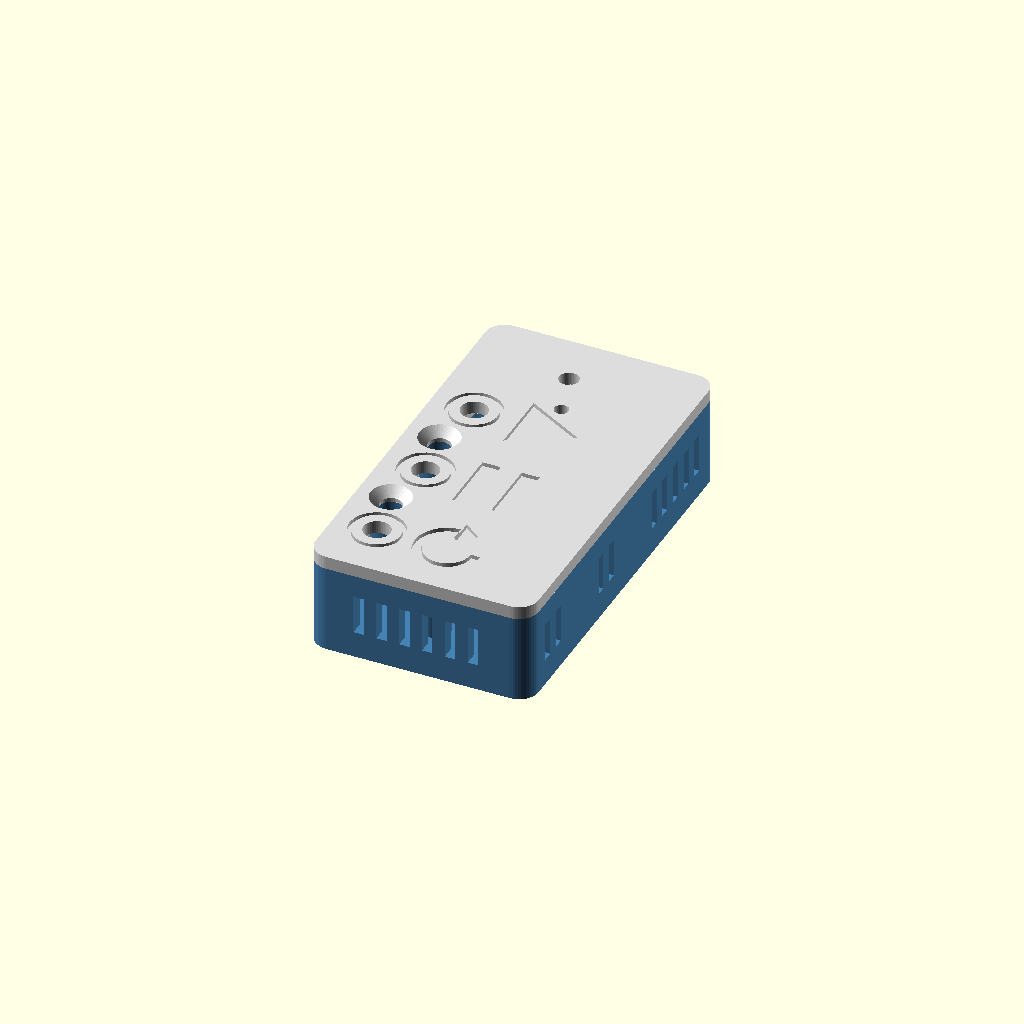
Cell 1: the model at its default parameters.
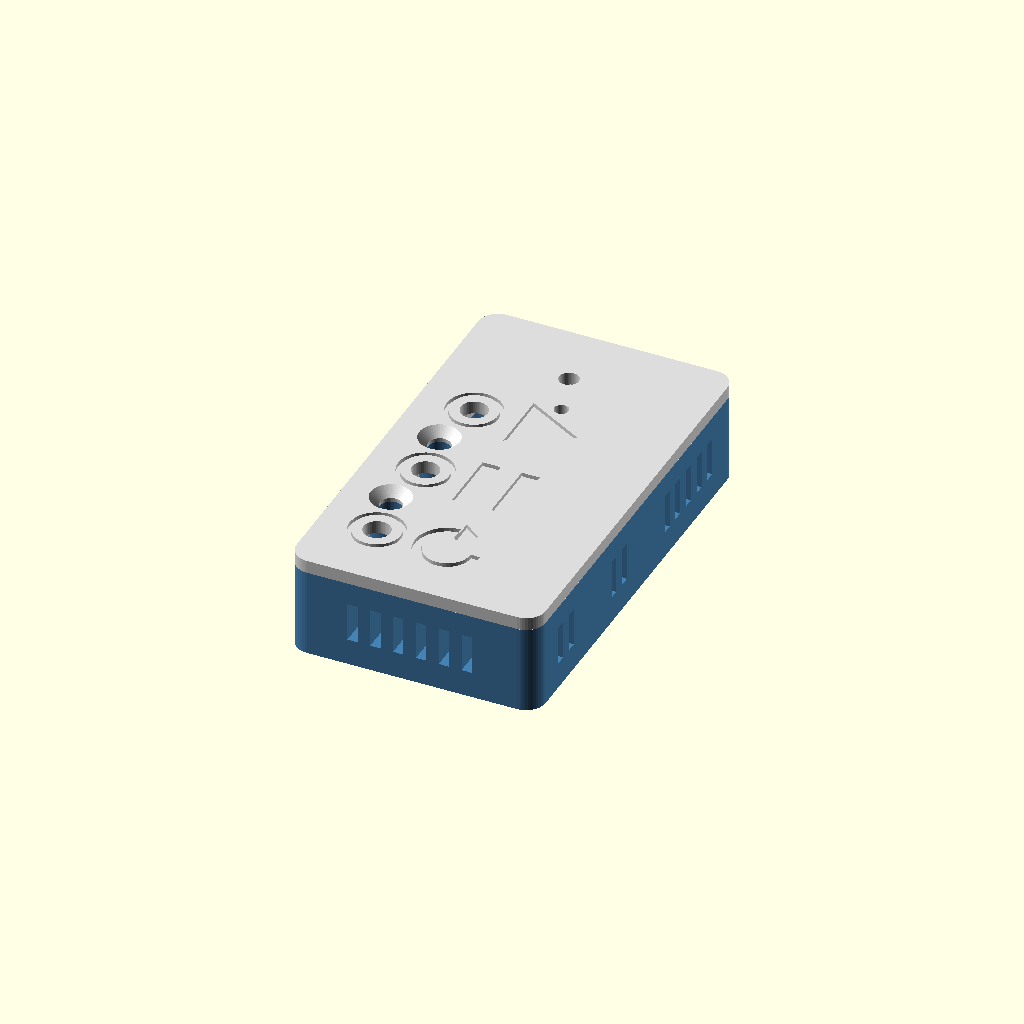
Cell 2: the same model with parete = 4.
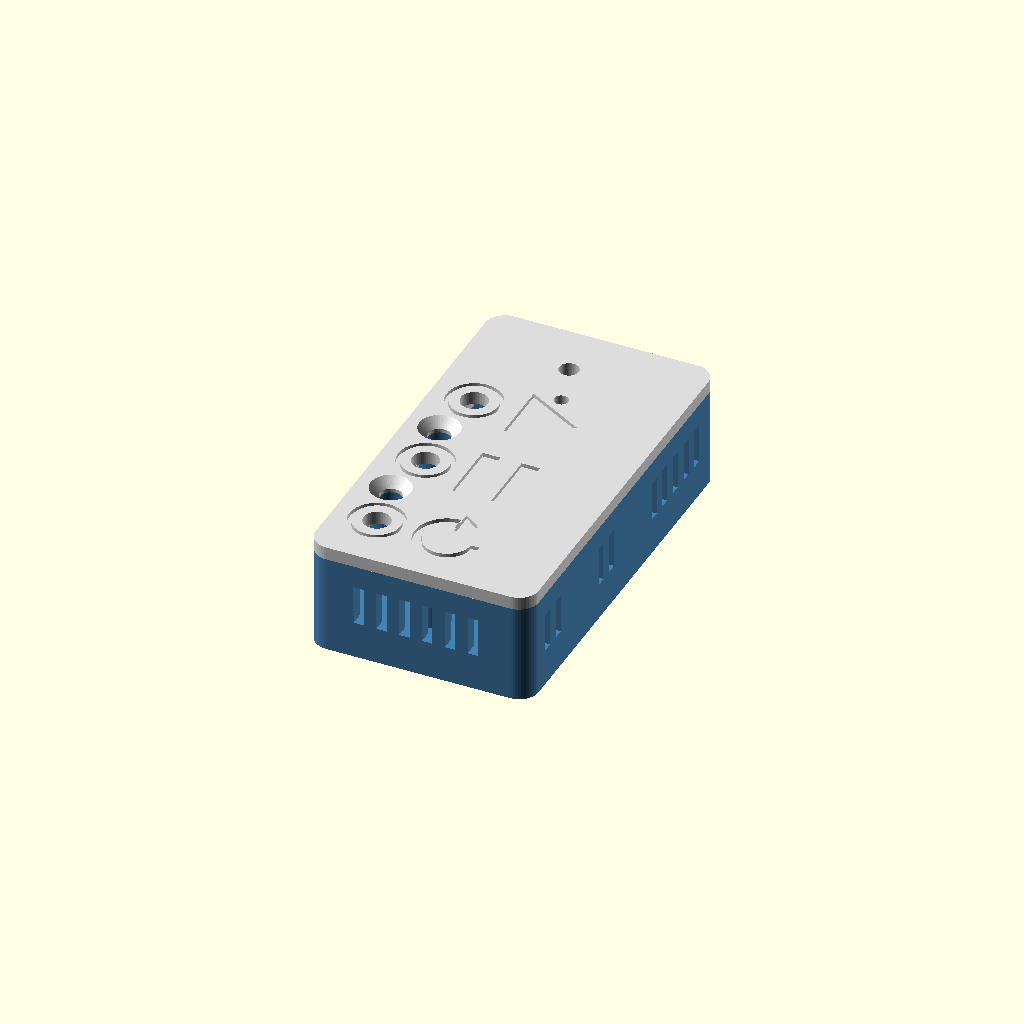
Cell 3: fondo_sp = 3.2 (everything else at default).
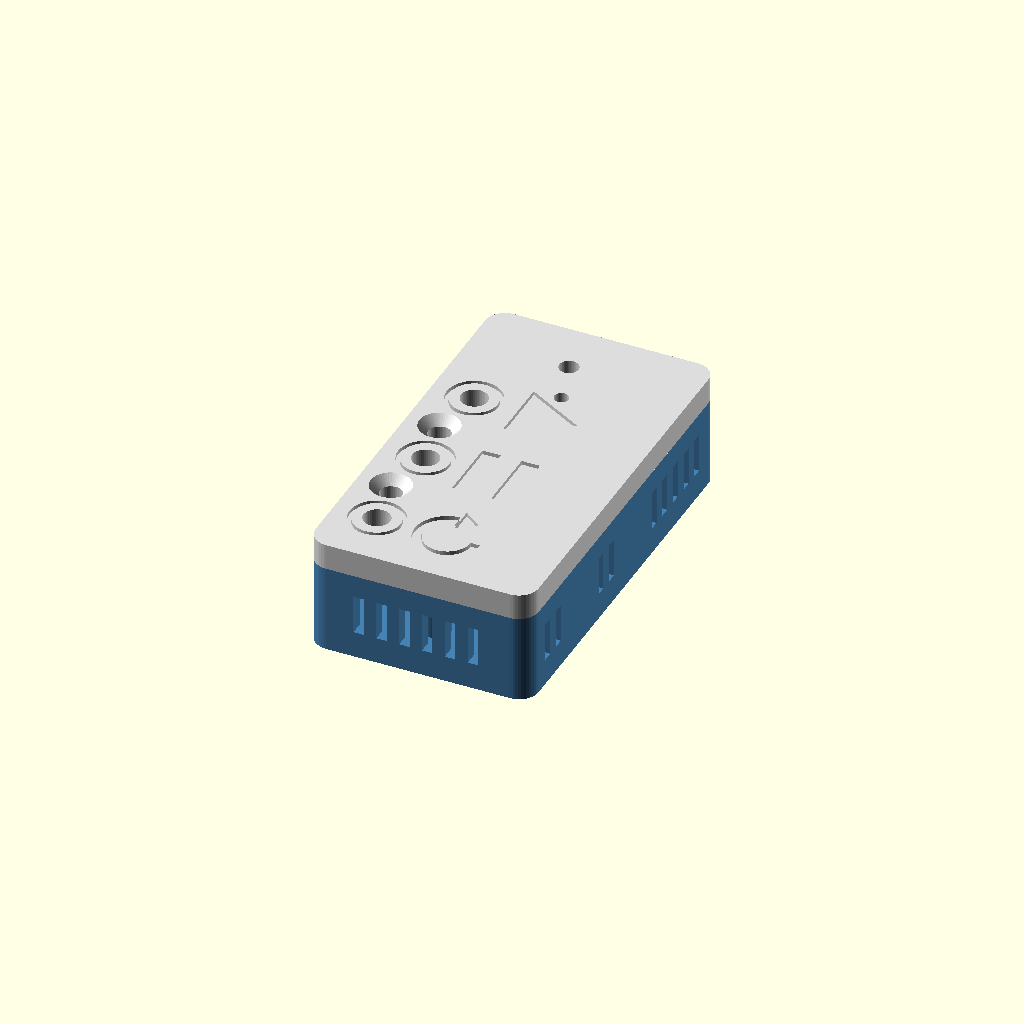
Cell 4: coperchio_sp = 4 (everything else at default).
All cells are drawn from one camera (rotation 55°, 0°, 25°, orthographic, colour scheme Cornfield), so only the parameter changes between them.
The OpenSCAD source (case/case-chiavetta.scad):
// Case per la chiavetta del Compilatore misure: Pico 2 W + tre pulsantini tattili 6 x 6 mm.
// Progetto: docs/2026-11-15-case-chiavetta.md - Istruzioni: case/LEGGIMI.md
// Licenza: PolyForm Noncommercial 1.0.0 (vedi LICENSE nella radice del repository).
//
// Uso: aprire in OpenSCAD, scegliere "parte" qui sotto, F6, poi File > Export > STL.
// Da riga di comando: openscad -o case-fondo.stl -D 'parte="fondo"' case-chiavetta.scad
//
// Coordinate: visto dall'alto con la presa USB in alto. Origine nell'angolo in basso a sinistra
// della cavita' interna, z = 0 sotto il fondo. Misure in millimetri.

parte = "insieme";   // "fondo", "coperchio" (gia' capovolto per la stampa), "insieme", "esploso"

// ===================== Misure da adattare =====================

tolleranza   = 0.2;    // gioco tra pezzi che si incastrano
parete       = 2;      // spessore delle pareti
fondo_sp     = 1.6;    // spessore del fondo
coperchio_sp = 2;      // spessore del coperchio
raggio       = 3;      // raggio degli angoli esterni
interno_h    = 12;     // altezza interna (dal fondo al coperchio)

// Pulsantini tattili
tasto_lato   = 6;      // lato del corpo
tasto_corpo  = 3.5;    // altezza del solo corpo (senza pulsante)
tasto_d      = 3.5;    // diametro del pulsante
tasto_x      = 4.6;    // centro della colonna dei tasti, vicino alla parete sinistra
tasti_y      = [39, 23, 7];                    // dall'alto: Scrivi, Ferma, Ricomincia (tra uno e l'altro le viti)
tasto_zampa  = 3.5;    // lunghezza delle zampine (per il controllo, anche piegate)
guida_l      = 3;      // linguette che tengono il corpo: lunghe solo al centro del lato, gli angoli restano liberi
guida_h      = 2.2;    // e alte meno del corpo: sotto, dove escono le zampine, resta spazio per piegarle
tasti_simbolo = ["play", "pausa", "ripeti"];   // incisi accanto ai tasti
simbolo_lato = 10;     // grandezza dei simboli
incisione    = 0.6;    // profondita' di simboli e anelli

// Viti del Pico (autofilettanti M2)
colonnina_h  = 4;
colonnina_d  = 5;
foro_vite    = 1.6;

// Chiusura del coperchio: a destra ganci fissi, a sinistra due viti M3 in inserti filettati di ottone
// (si aggancia prima il lato destro, poi si abbassa il sinistro e si avvita)
labbro_h     = 4;      // bordo interno del coperchio
labbro_sp    = 1.2;
gancio_w     = 7;      // larghezza dei ganci
gancio_sp    = 0.7;    // quanto sporgono i ganci
viti_y       = [15, 31];       // tra un tasto e l'altro; i ganci a destra stanno alla stessa altezza
vite_x       = 3;              // centro delle viti (la colonnina si fonde con la parete)
inserto_foro = 4.0;    // foro per l'inserto: quello consigliato dal venditore (di solito 4,0 per gli M3)
inserto_l    = 4;      // lunghezza dell'inserto
colonna_d    = 7.2;    // colonnina che tiene l'inserto: almeno 1,6 mm di plastica intorno
vite_foro    = 3.4;    // passaggio della vite M3 nel coperchio
vite_testa   = 6.2;    // testa svasata M3 (DIN 7991 / ISO 10642: 6 mm)

// ===================== Pico 2 W (datasheet, figura 3) =====================
// [px, py]: px dal lato dei pin 1-20, py dal lato della presa USB.

pico_l = 51; pico_w = 21; pico_sp = 1;
pico_fori     = [[4.8, 2], [16.2, 2], [4.8, 49], [16.2, 49]];
pico_led      = [4.75, 4.6];
pico_bootsel  = [6.93, 11.76];
usb_px        = 10.45;  // centro della presa
usb_sporgenza = 1.3;    // la presa sporge oltre il bordo della scheda
usb_alta      = 2.9;
gap_usb       = usb_sporgenza + 0.5;
gap_antenna   = 5;      // aria davanti all'antenna
pico_x0       = 8.6;    // bordo sinistro del Pico (subito dopo la colonna dei tasti)
gap_destra    = 0.6;    // aria tra il Pico e la parete destra

// ===================== Misure derivate =====================

interno_w = pico_x0 + pico_w + gap_destra;
interno_l = gap_usb + pico_l + gap_antenna;
alto_fondo = fondo_sp + interno_h;           // dove finisce il fondo e appoggia il coperchio
pico_z = fondo_sp + colonnina_h;             // sotto della scheda
usb_z = pico_z + pico_sp + usb_alta / 2;     // centro della presa
function P(p) = [pico_x0 + p[0], interno_l - gap_usb - p[1]];

// Calamite: due al centro, lontano dall'antenna
calamita_d   = 10;
calamita_h   = 3;
calamite     = [[interno_w / 2, 46], [interno_w / 2, 22]];
gancio_z     = alto_fondo - labbro_h + 0.3;    // sotto dei ganci fissi

$fn = 48;
e = 0.01;

// ===================== Pezzi =====================

module blocco(w, l, h, r) {
    hull() for (x = [r, w - r], y = [r, l - r]) translate([x, y, 0]) cylinder(r = r, h = h);
}

// apertura per la spina micro-USB (anche il guscio entra nella parete);
// "dentro": quanto prosegue verso l'interno (nel fondo solo la parete, per non intaccare le colonnine)
module apertura_usb(margine = 0, dentro = e) {
    translate([P([usb_px, 0])[0] - 6 - margine, interno_l - dentro, usb_z - 4 - margine])
        cube([12 + 2 * margine, parete + dentro + 1, 8 + 2 * margine]);
}

module fondo() {
    difference() {
        union() {
            difference() {
                translate([-parete, -parete, 0])
                    blocco(interno_w + 2 * parete, interno_l + 2 * parete, alto_fondo, raggio);
                translate([0, 0, fondo_sp]) cube([interno_w, interno_l, interno_h + 1]);
            }
            for (f = pico_fori) translate([each P(f), fondo_sp - e]) cylinder(d = colonnina_d, h = colonnina_h + e);
            // rialzi per le sedi delle calamite: vicino alla parete si fondono con lei (mai tangenti, se no il pezzo e' difettoso)
            for (c = calamite) translate([each c, fondo_sp - e]) cylinder(d = calamita_d + 2.6, h = calamita_h + 1 - fondo_sp + e);
            // colonnine per gli inserti delle viti del coperchio, fuse con la parete sinistra
            for (y = viti_y) translate([vite_x, y, fondo_sp - e]) cylinder(d = colonna_d, h = interno_h + e);
        }
        // fori per gli inserti, e sotto un po' di spazio per la punta della vite
        for (y = viti_y) {
            translate([vite_x, y, alto_fondo - inserto_l - 1]) cylinder(d = inserto_foro, h = inserto_l + 2);
            translate([vite_x, y, alto_fondo - inserto_l - 5]) cylinder(d = vite_foro, h = 5);
        }
        // fori delle viti
        for (f = pico_fori) translate([each P(f), fondo_sp]) cylinder(d = foro_vite, h = colonnina_h + 1);
        // sedi delle calamite, aperte sotto
        for (c = calamite) translate([each c, -e]) cylinder(d = calamita_d + 0.3, h = calamita_h + 0.2 + e);
        apertura_usb();
        // sedi dei ganci: scavate nel lato interno della parete destra, da fuori non si vedono
        for (y = viti_y)
            translate([interno_w - 1, y - gancio_w / 2 - 0.5, gancio_z - 0.3])
                cube([1 + gancio_sp + 0.2, gancio_w + 1, 2.5]);   // 0,2 mm di gioco intorno al gancio
        // prese d'aria su tutti e due i lati lunghi, tranne accanto a viti e ganci
        for (y = [4 : 3.5 : 53], lato = [0, 1])
            if (min([for (v = viti_y) abs(y - v)]) > 5)
                translate([lato == 0 ? -parete - 1 : interno_w - 1, y - 0.8, fondo_sp + 2.5]) cube([parete + 2, 1.6, 6]);
        // prese d'aria in fondo, davanti all'antenna
        for (x = [6 : 3.5 : interno_w - 5])
            translate([x - 0.8, -parete - 1, fondo_sp + 2.5]) cube([1.6, parete + 2, 6]);
    }
}

// Simboli dei tasti, centrati e larghi circa "s" mm. Tratti di almeno 0,9 mm, stampabili.
module simbolo(nome, s) {
    if (nome == "play")          // Scrivi
        polygon([[-s * 0.4, -s / 2], [-s * 0.4, s / 2], [s * 0.5, 0]]);
    else if (nome == "pausa")    // Ferma
        for (x = [-s * 0.3, s * 0.3]) translate([x - s * 0.14, -s / 2]) square([s * 0.28, s]);
    else if (nome == "ripeti") { // Ricomincia: freccia in giro, in senso orario
        r = s / 2; w = max(0.9, s * 0.14);
        difference() {
            circle(r = r);
            circle(r = r - w);
            translate([-0.01, -0.01]) square(r + 1);   // apertura in alto a destra
        }
        translate([0, r - w / 2]) polygon([[0, w * 1.5], [0, -w * 1.5], [w * 2, 0]]);   // punta verso destra
    }
}

module gancio_profilo() {
    // sezione del gancio (x verso l'esterno, z verso l'alto, a coperchio montato):
    // smusso in basso per entrare, faccia piana in alto che aggancia la finestrella
    polygon([[0, 0], [gancio_sp, 1.5], [gancio_sp, 2], [0, 2]]);
}

module coperchio() {
    zl = alto_fondo;   // il coperchio appoggia qui
    difference() {
        union() {
            translate([-parete, -parete, zl]) blocco(interno_w + 2 * parete, interno_l + 2 * parete, coperchio_sp, raggio);
            // bordo interno, interrotto accanto alle colonnine delle viti e davanti alla presa USB.
            // A destra resta sopra il bordo del Pico, piu' in alto dei suoi componenti.
            difference() {
                translate([tolleranza, tolleranza, zl - labbro_h])
                    cube([interno_w - 2 * tolleranza, interno_l - 2 * tolleranza, labbro_h + e]);
                translate([tolleranza + labbro_sp, tolleranza + labbro_sp, zl - labbro_h - 1])
                    cube([interno_w - 2 * (tolleranza + labbro_sp), interno_l - 2 * (tolleranza + labbro_sp), labbro_h + 2]);
                for (y = viti_y)
                    translate([vite_x, y, zl - labbro_h - 1]) cylinder(d = colonna_d + 2 * tolleranza, h = labbro_h + 1);
                apertura_usb(1, 3);
                // a sinistra, accanto ai pulsantini, il bordo e' alto come le linguette: non tocca le zampine piegate
                for (y = tasti_y)
                    translate([tolleranza - 1, y - tasto_lato / 2 - 1.5, zl - labbro_h - 1])
                        cube([labbro_sp + 1 + e, tasto_lato + 3, labbro_h - guida_h + 1]);
            }
            // a destra: ganci fissi sul bordo
            for (y = viti_y)
                translate([interno_w - tolleranza - e, y - gancio_w / 2, gancio_z])
                    rotate([90, 0, 0]) mirror([0, 0, 1])
                        linear_extrude(gancio_w) gancio_profilo();
            // linguette dei pulsantini: tengono il corpo sui due lati senza zampine, solo al centro
            // del lato e solo in alto, cosi' le zampine piegate di lato non le toccano
            for (y = tasti_y, s = [-1, 1])
                translate([tasto_x + s * (tasto_lato / 2 + 0.15) + (s < 0 ? -1.2 : 0), y - guida_l / 2, zl - guida_h])
                    cube([1.2, guida_l, guida_h + e]);
            // tubetti sopra LED e BOOTSEL
            translate([each P(pico_led), pico_z + pico_sp + usb_alta + 0.6]) cylinder(d = 4.4, h = zl - (pico_z + pico_sp + usb_alta + 0.6) + e);
            translate([each P(pico_bootsel), pico_z + pico_sp + 3]) cylinder(d = 4, h = zl - (pico_z + pico_sp + 3) + e);
        }
        // fori dei pulsanti, del LED e del BOOTSEL
        for (y = tasti_y) translate([tasto_x, y, zl - 1]) cylinder(d = tasto_d + 0.6, h = coperchio_sp + 2);
        translate([each P(pico_led), 0]) cylinder(d = 3, h = 50);
        translate([each P(pico_bootsel), 0]) cylinder(d = 2.2, h = 50);
        // fori svasati per le viti
        for (y = viti_y) {
            translate([vite_x, y, zl - 1]) cylinder(d = vite_foro, h = coperchio_sp + 2);
            translate([vite_x, y, zl + coperchio_sp - (vite_testa - vite_foro) / 2])
                cylinder(d1 = vite_foro, d2 = vite_testa, h = (vite_testa - vite_foro) / 2 + e);
        }
        // anelli e simboli incisi
        zt = zl + coperchio_sp - incisione;
        for (i = [0 : len(tasti_y) - 1]) {
            translate([tasto_x, tasti_y[i], zt]) difference() { cylinder(d = 8.4, h = 1); translate([0, 0, -1]) cylinder(d = 7.2, h = 3); }
            translate([tasto_x + 5.8 + simbolo_lato / 2, tasti_y[i], zt]) linear_extrude(1) simbolo(tasti_simbolo[i], simbolo_lato);
        }
    }
}

// ===================== Controllo =====================
// Ingombri del Pico, della presa USB, della spina e dei pulsantini: "controllo" mostra cosa tocca il case
// (deve risultare vuoto), "ingombri" li mostra insieme al case.

module ingombri() {
    // scheda e presa USB
    translate([pico_x0, interno_l - gap_usb - pico_l, pico_z]) cube([pico_w, pico_l, pico_sp]);
    translate([P([usb_px, 0])[0] - 4, interno_l - gap_usb - 4.5, pico_z + pico_sp]) cube([8, 4.5 + usb_sporgenza, usb_alta]);
    // guscio della spina (11 x 7,5 mm), infilato fino alla presa
    translate([P([usb_px, 0])[0] - 5.5, interno_l - gap_usb + usb_sporgenza + 0.1, usb_z - 3.75]) cube([11, 15, 7.5]);
    // pulsantini: corpo, pulsante e zampine (verso i lati senza guide)
    for (y = tasti_y) {
        zc = alto_fondo - tasto_corpo;
        translate([tasto_x - tasto_lato / 2, y - tasto_lato / 2, zc]) cube([tasto_lato, tasto_lato, tasto_corpo - e]);
        translate([tasto_x, y, zc]) cylinder(d = tasto_d, h = 8);
        for (sx = [-2.25, 2.25], sy = [-1, 1]) translate([tasto_x + sx - 0.4, y + sy * 3.25 - 0.4, zc - tasto_zampa]) cube([0.8, 0.8, tasto_zampa]);
        // zampine piegate a 90 gradi: verso il Pico per intero, verso la parete finche' c'e' posto (0,2 mm prima)
        for (sy = [-1, 1]) {
            translate([tasto_x + 2.25 - 0.4, y + sy * 3.25 - 0.4, zc - 0.8]) cube([tasto_zampa + 0.4, 0.8, 0.8]);
            translate([0.2, y + sy * 3.25 - 0.4, zc - 0.8]) cube([tasto_x - 2.25 + 0.4 - 0.2, 0.8, 0.8]);
        }
    }
}

// ===================== Scelta della parte =====================

if (parte == "controllo") intersection() { union() { fondo(); coperchio(); } ingombri(); }
else if (parte == "ingombri") { color("SteelBlue", 0.4) fondo(); color("Gainsboro", 0.4) coperchio(); color("Green") ingombri(); }
else if (parte == "fondo") fondo();
else if (parte == "coperchio") translate([0, 0, alto_fondo + coperchio_sp]) rotate([180, 0, 0]) coperchio();
else if (parte == "esploso") { color("SteelBlue") fondo(); color("Gainsboro") translate([0, 0, 15]) coperchio(); }
else { color("SteelBlue") fondo(); color("Gainsboro") coperchio(); }
Customizer parameters (derived from the source; name, type, default, range or options):
parte: string, default "insieme"
tolleranza: number, default 0.2
parete: number, default 2
fondo_sp: number, default 1.6
coperchio_sp: number, default 2
raggio: number, default 3
interno_h: number, default 12
tasto_lato: number, default 6
tasto_corpo: number, default 3.5
tasto_d: number, default 3.5
tasto_x: number, default 4.6
tasti_y: vector, default [39, 23, 7]
tasto_zampa: number, default 3.5
guida_l: number, default 3
guida_h: number, default 2.2
simbolo_lato: number, default 10
incisione: number, default 0.6
colonnina_h: number, default 4
colonnina_d: number, default 5
foro_vite: number, default 1.6
labbro_h: number, default 4
labbro_sp: number, default 1.2
gancio_w: number, default 7
gancio_sp: number, default 0.7
viti_y: vector, default [15, 31]
vite_x: number, default 3
inserto_foro: number, default 4
inserto_l: number, default 4
colonna_d: number, default 7.2
vite_foro: number, default 3.4
vite_testa: number, default 6.2
pico_led: vector, default [4.75, 4.6]
pico_bootsel: vector, default [6.93, 11.76]
usb_px: number, default 10.45
usb_sporgenza: number, default 1.3
usb_alta: number, default 2.9
gap_antenna: number, default 5
pico_x0: number, default 8.6
gap_destra: number, default 0.6
